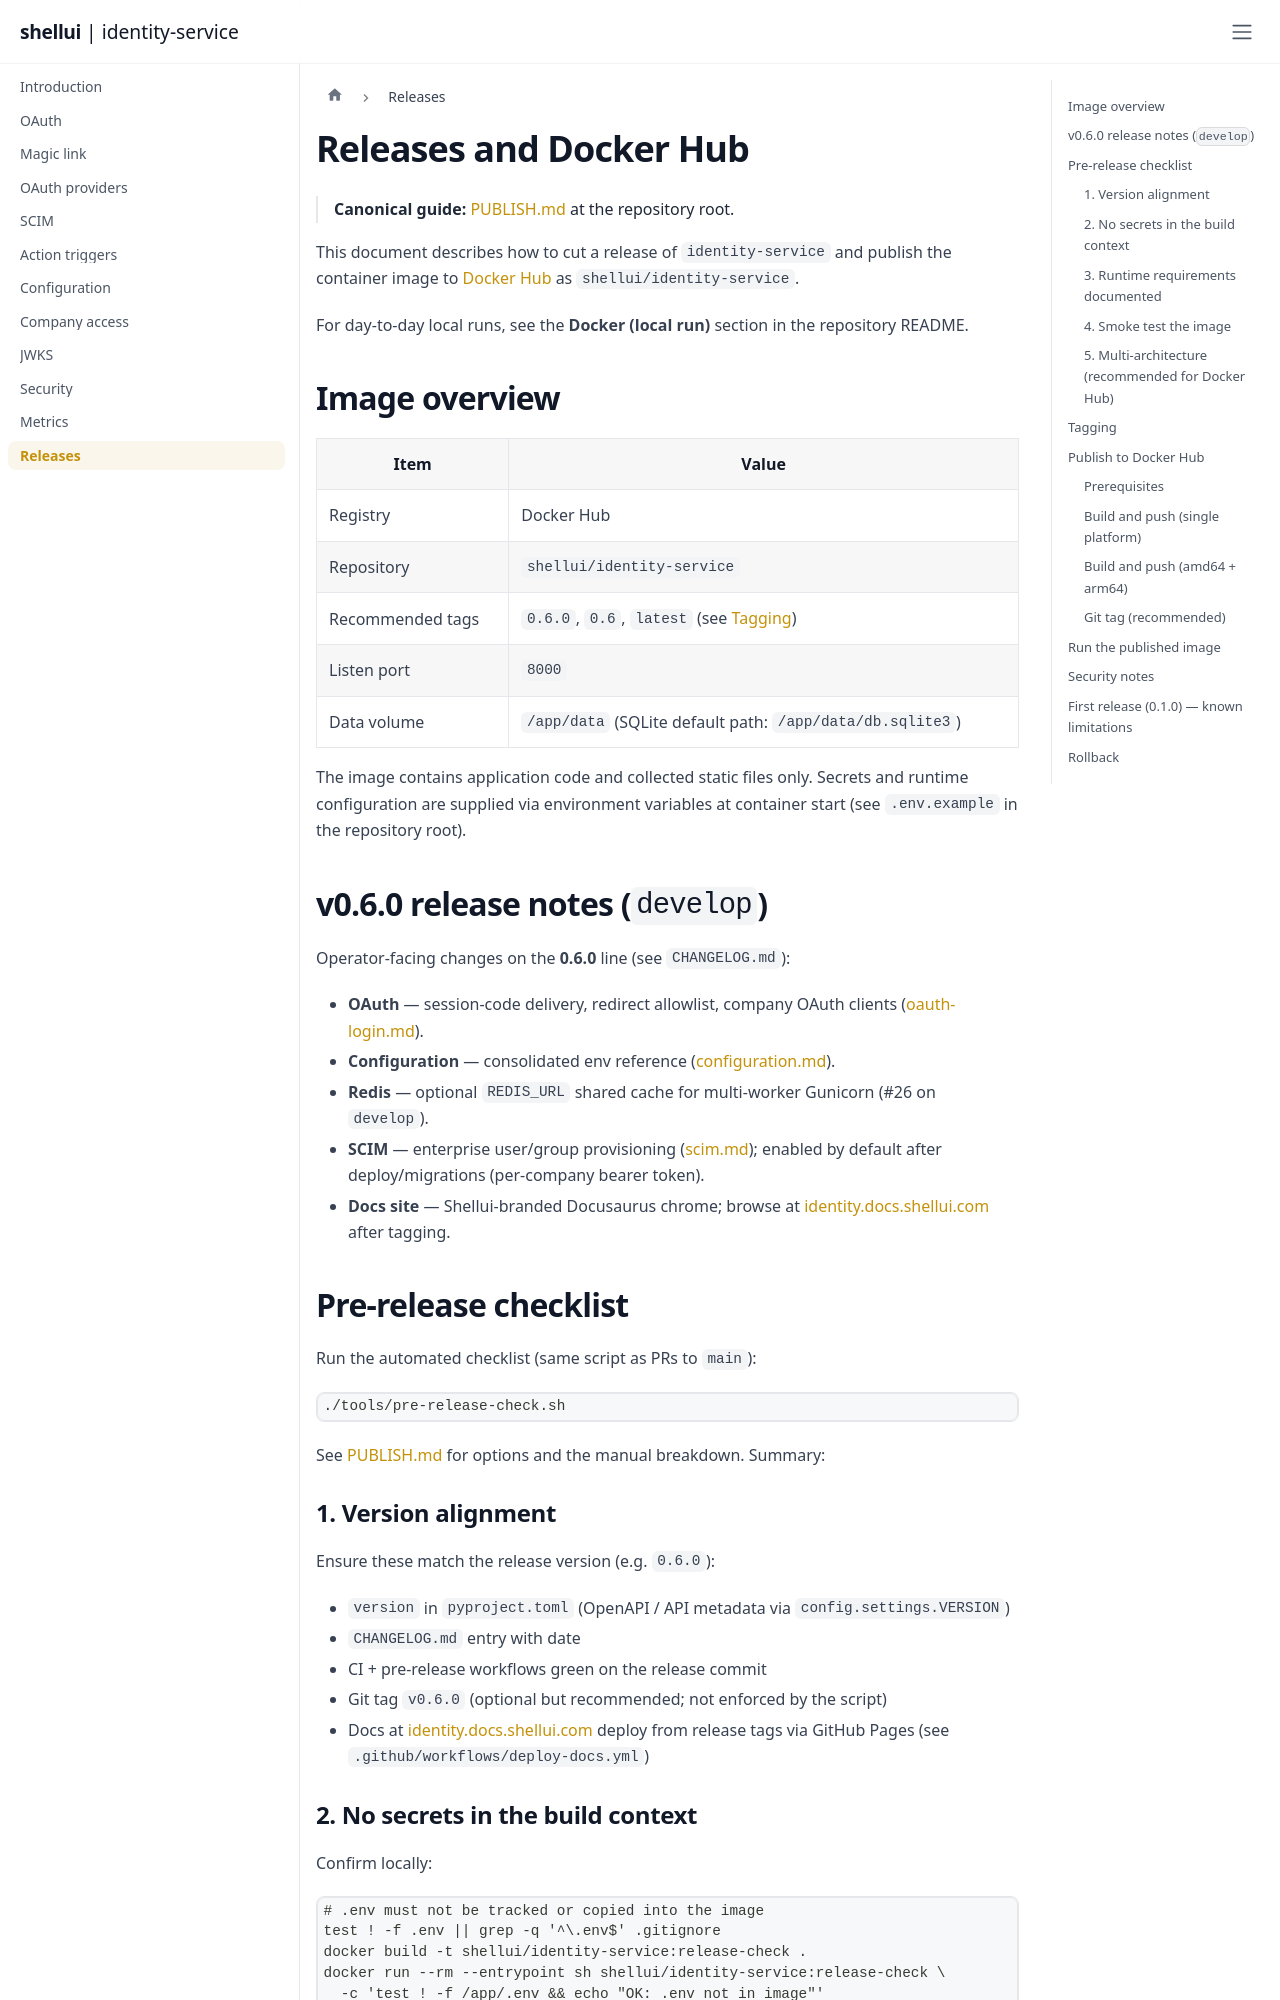

repository: shellui/identity-service · page: RELEASES/index.html · generator: docusaurus

# Releases and Docker Hub

> **Canonical guide:** [PUBLISH.md](https://github.com/shellui/identity-service/blob/main/PUBLISH.md) at the repository root.

This document describes how to cut a release of `identity-service` and publish the container image to [Docker Hub](https://hub.docker.com/) as `shellui/identity-service`.

For day-to-day local runs, see the **Docker (local run)** section in the repository README.

## Image overview

| Item             | Value                                                     |
| ---------------- | --------------------------------------------------------- |
| Registry         | Docker Hub                                                |
| Repository       | `shellui/identity-service`                                |
| Recommended tags | `0.6.0`, `0.6`, `latest` (see [Tagging](#tagging))        |
| Listen port      | `8000`                                                    |
| Data volume      | `/app/data` (SQLite default path: `/app/data/db.sqlite3`) |

The image contains application code and collected static files only. Secrets and runtime configuration are supplied via environment variables at container start (see `.env.example` in the repository root).

## v0.6.0 release notes (`develop`)

Operator-facing changes on the **0.6.0** line (see `CHANGELOG.md`):

- **OAuth** — session-code delivery, redirect allowlist, company OAuth clients ([oauth-login.md](oauth-login.md)).
- **Configuration** — consolidated env reference ([configuration.md](configuration.md)).
- **Redis** — optional `REDIS_URL` shared cache for multi-worker Gunicorn (#26 on `develop`).
- **SCIM** — enterprise user/group provisioning ([scim.md](scim.md)); enabled by default after deploy/migrations (per-company bearer token).
- **Docs site** — Shellui-branded Docusaurus chrome; browse at [identity.docs.shellui.com](https://identity.docs.shellui.com) after tagging.

## Pre-release checklist

Run the automated checklist (same script as PRs to `main`):

```bash
./tools/pre-release-check.sh
```

See [PUBLISH.md](https://github.com/shellui/identity-service/blob/main/PUBLISH.md) for options and the manual breakdown. Summary:

### 1. Version alignment

Ensure these match the release version (e.g. `0.6.0`):

- `version` in `pyproject.toml` (OpenAPI / API metadata via `config.settings.VERSION`)
- `CHANGELOG.md` entry with date
- CI + pre-release workflows green on the release commit
- Git tag `v0.6.0` (optional but recommended; not enforced by the script)
- Docs at [identity.docs.shellui.com](https://identity.docs.shellui.com) deploy from release tags via GitHub Pages (see `.github/workflows/deploy-docs.yml`)
